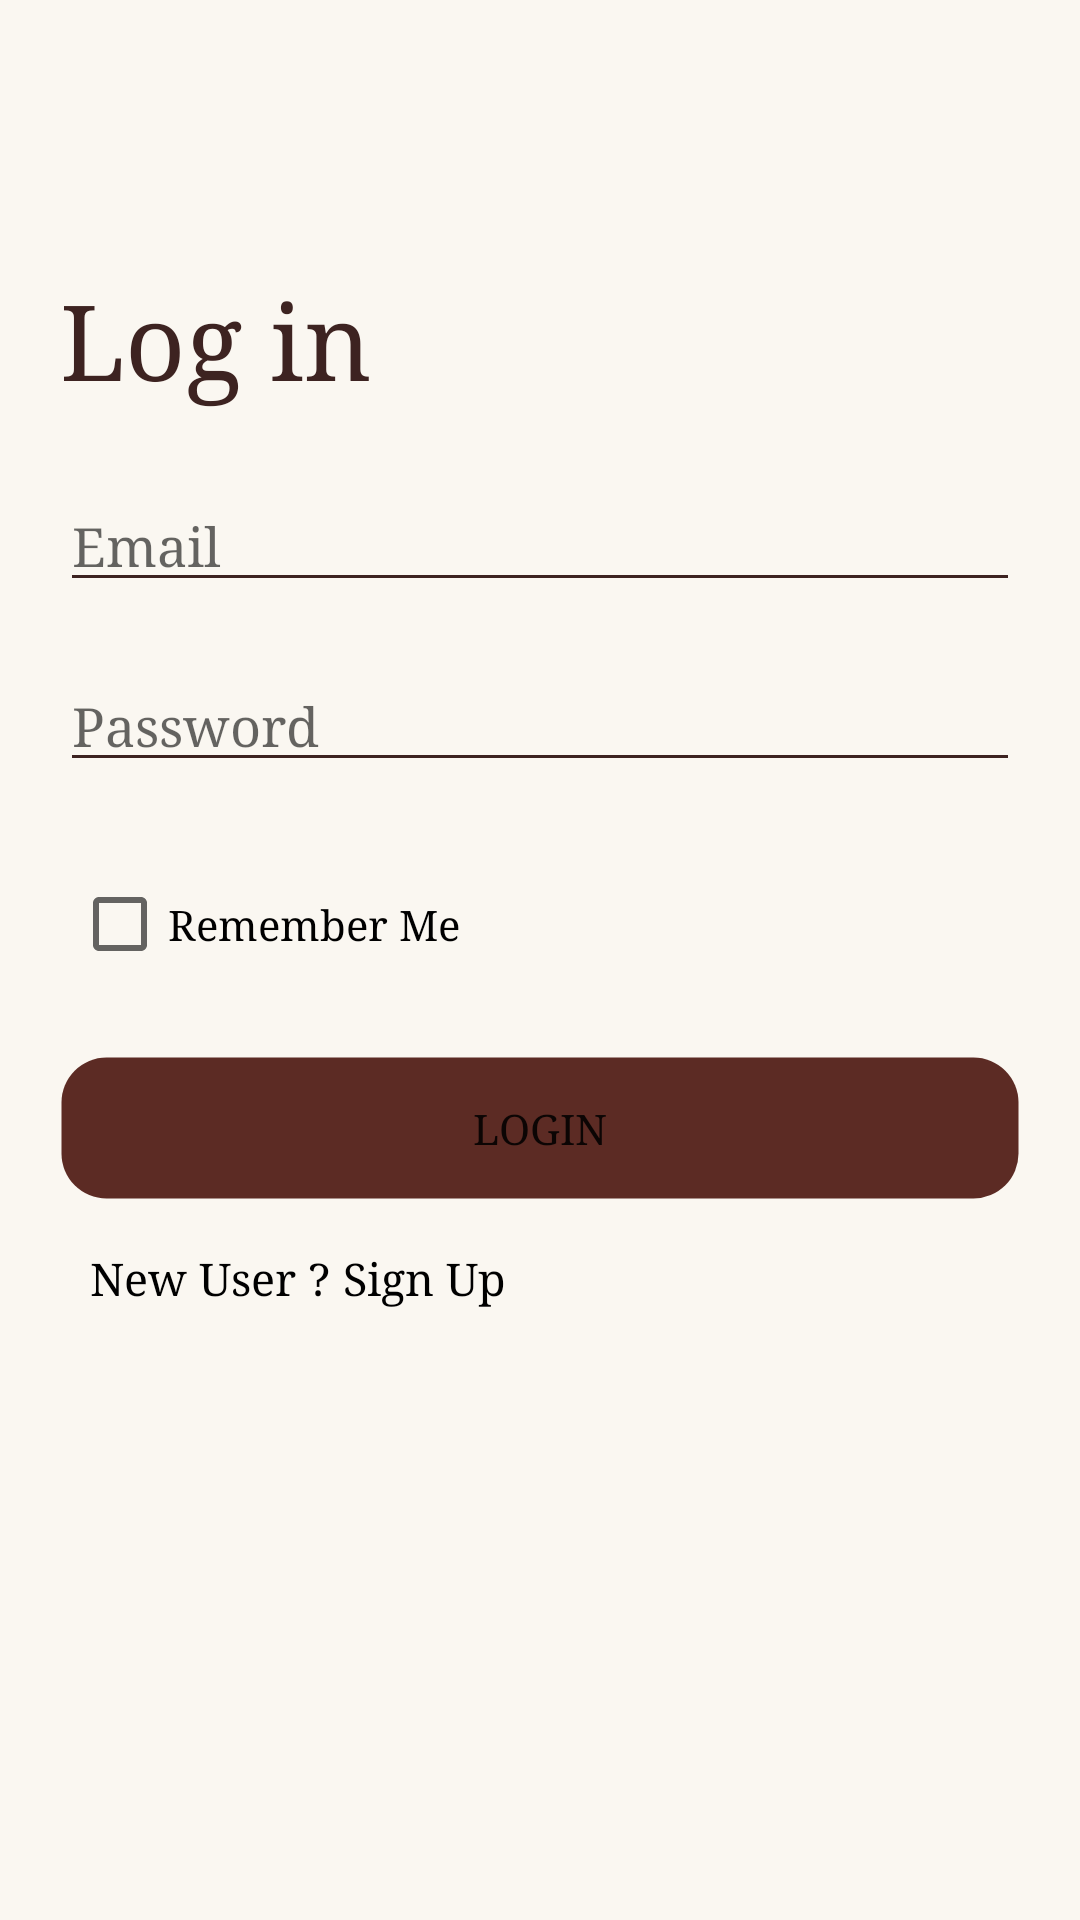

Write the Android layout XML for this screen, with the resource values it uses.
<!-- AndroidManifest.xml: application theme Theme.Makeupkit -->
<!-- res/layout/activity_main.xml -->
<?xml version="1.0" encoding="utf-8"?>
<androidx.constraintlayout.widget.ConstraintLayout xmlns:android="http://schemas.android.com/apk/res/android"
    xmlns:app="http://schemas.android.com/apk/res-auto"
    xmlns:tools="http://schemas.android.com/tools"
    android:layout_width="match_parent"
    android:layout_height="match_parent"
    android:background="#faf7f1"
    tools:context=".Activities.MainActivity">

    <TextView
        android:layout_width="match_parent"
        android:layout_height="wrap_content"
        android:layout_marginLeft="20dp"
        android:layout_marginTop="90dp"
        android:fontFamily="serif"
        android:text="Log in"
        android:textColor="#3d2321"
        android:textSize="35dp"
        app:layout_constraintEnd_toEndOf="parent"
        app:layout_constraintHorizontal_bias="0.013"
        app:layout_constraintStart_toStartOf="parent"
        app:layout_constraintTop_toTopOf="parent" />

    <com.google.android.material.textfield.TextInputEditText
        android:id="@+id/userName"
        android:layout_width="match_parent"
        android:layout_height="wrap_content"
        android:layout_marginLeft="20dp"
        android:layout_marginTop="160dp"
        android:layout_marginRight="20dp"
        android:backgroundTint="#3d2321"
        android:fontFamily="serif"
        android:hint="Email"
        app:layout_constraintEnd_toEndOf="parent"
        app:layout_constraintStart_toStartOf="parent"
        app:layout_constraintTop_toTopOf="parent" />

    <com.google.android.material.textfield.TextInputEditText
        android:id="@+id/password"
        android:layout_width="match_parent"
        android:layout_height="wrap_content"
        android:layout_marginLeft="20dp"
        android:layout_marginTop="220dp"
        android:layout_marginRight="20dp"
        android:backgroundTint="#3d2321"
        android:fontFamily="serif"
        android:hint="Password"
        android:inputType="textPassword"
        app:layout_constraintTop_toTopOf="parent"
        app:passwordToggleEnabled="true"
        tools:layout_editor_absoluteX="-20dp" />

    <CheckBox
        android:id="@+id/rememberMeBtn"
        android:layout_width="wrap_content"
        android:layout_height="wrap_content"
        android:layout_marginLeft="10dp"
        android:layout_marginTop="284dp"
        android:layout_marginRight="20dp"
        android:backgroundTint="#3d2321"
        android:checked="false"
        android:fontFamily="serif"
        android:text="Remember Me"
        app:layout_constraintEnd_toEndOf="parent"
        app:layout_constraintHorizontal_bias="0.069"
        app:layout_constraintStart_toStartOf="parent"
        app:layout_constraintTop_toTopOf="parent" />

    <Button
        android:id="@+id/signUpBtn"
        android:layout_width="match_parent"
        android:layout_height="wrap_content"
        android:layout_marginLeft="20dp"
        android:layout_marginTop="20dp"
        android:layout_marginRight="20dp"
        android:background="@drawable/rounded_btn"
        android:fontFamily="serif"
        android:onClick="loginUser"
        android:text="Login"
        app:backgroundTint="#5c2b24"
        app:layout_constraintTop_toBottomOf="@+id/rememberMeBtn"
        tools:layout_editor_absoluteX="0dp" />

    <TextView
        android:id="@+id/registerButton"
        android:layout_width="wrap_content"
        android:layout_height="wrap_content"
        android:layout_marginLeft="20dp"
        android:layout_marginTop="416dp"
        android:layout_marginRight="20dp"
        android:fontFamily="serif"
        android:onClick="goToRegistrationPage"
        android:text="New User ? Sign Up"
        android:textColor="@color/black"
        android:textSize="15dp"
        app:backgroundTint="#08FFFFFF"
        app:layout_constraintEnd_toEndOf="parent"
        app:layout_constraintHorizontal_bias="0.055"
        app:layout_constraintStart_toStartOf="parent"
        app:layout_constraintTop_toTopOf="parent" />

</androidx.constraintlayout.widget.ConstraintLayout>
<!-- resources referenced by this layout -->
<resources>
  <!-- drawable rounded_btn (drawable) -->
  <?xml version="1.0" encoding="utf-8"?>
  <shape xmlns:android="http://schemas.android.com/apk/res/android">
      <solid android:color="#5c2b24"/>
  
      <stroke android:width="1dp"
          android:color="#0000"
          />
  
      <padding android:left="1dp"
          android:top="1dp"
          android:right="1dp"
          android:bottom="1dp"
          />
  
      <corners android:bottomRightRadius="15dip" android:bottomLeftRadius="15dip"
          android:topLeftRadius="15dip" android:topRightRadius="15dip"/>
  
  </shape>
  <style name="Theme.Makeupkit" parent="Theme.MaterialComponents.DayNight.DarkActionBar">
          
          <item name="colorPrimary">@color/purple_500</item>
          <item name="colorPrimaryVariant">@color/purple_700</item>
          <item name="colorOnPrimary">@color/white</item>
          
          <item name="colorSecondary">@color/teal_200</item>
          <item name="colorSecondaryVariant">@color/teal_700</item>
          <item name="colorOnSecondary">@color/black</item>
          
          <item name="android:statusBarColor">?attr/colorPrimaryVariant</item>
          
      </style>
  <!-- not gathered from this repository: default colours our renderer supplied (Android Studio template values) -->
  <color name="purple_500">#FF6200EE</color>
  <color name="purple_700">#FF3700B3</color>
  <color name="teal_200">#FF03DAC5</color>
  <color name="teal_700">#FF018786</color>
  <color name="black">#FF000000</color>
  <color name="white">#FFFFFFFF</color>
</resources>
